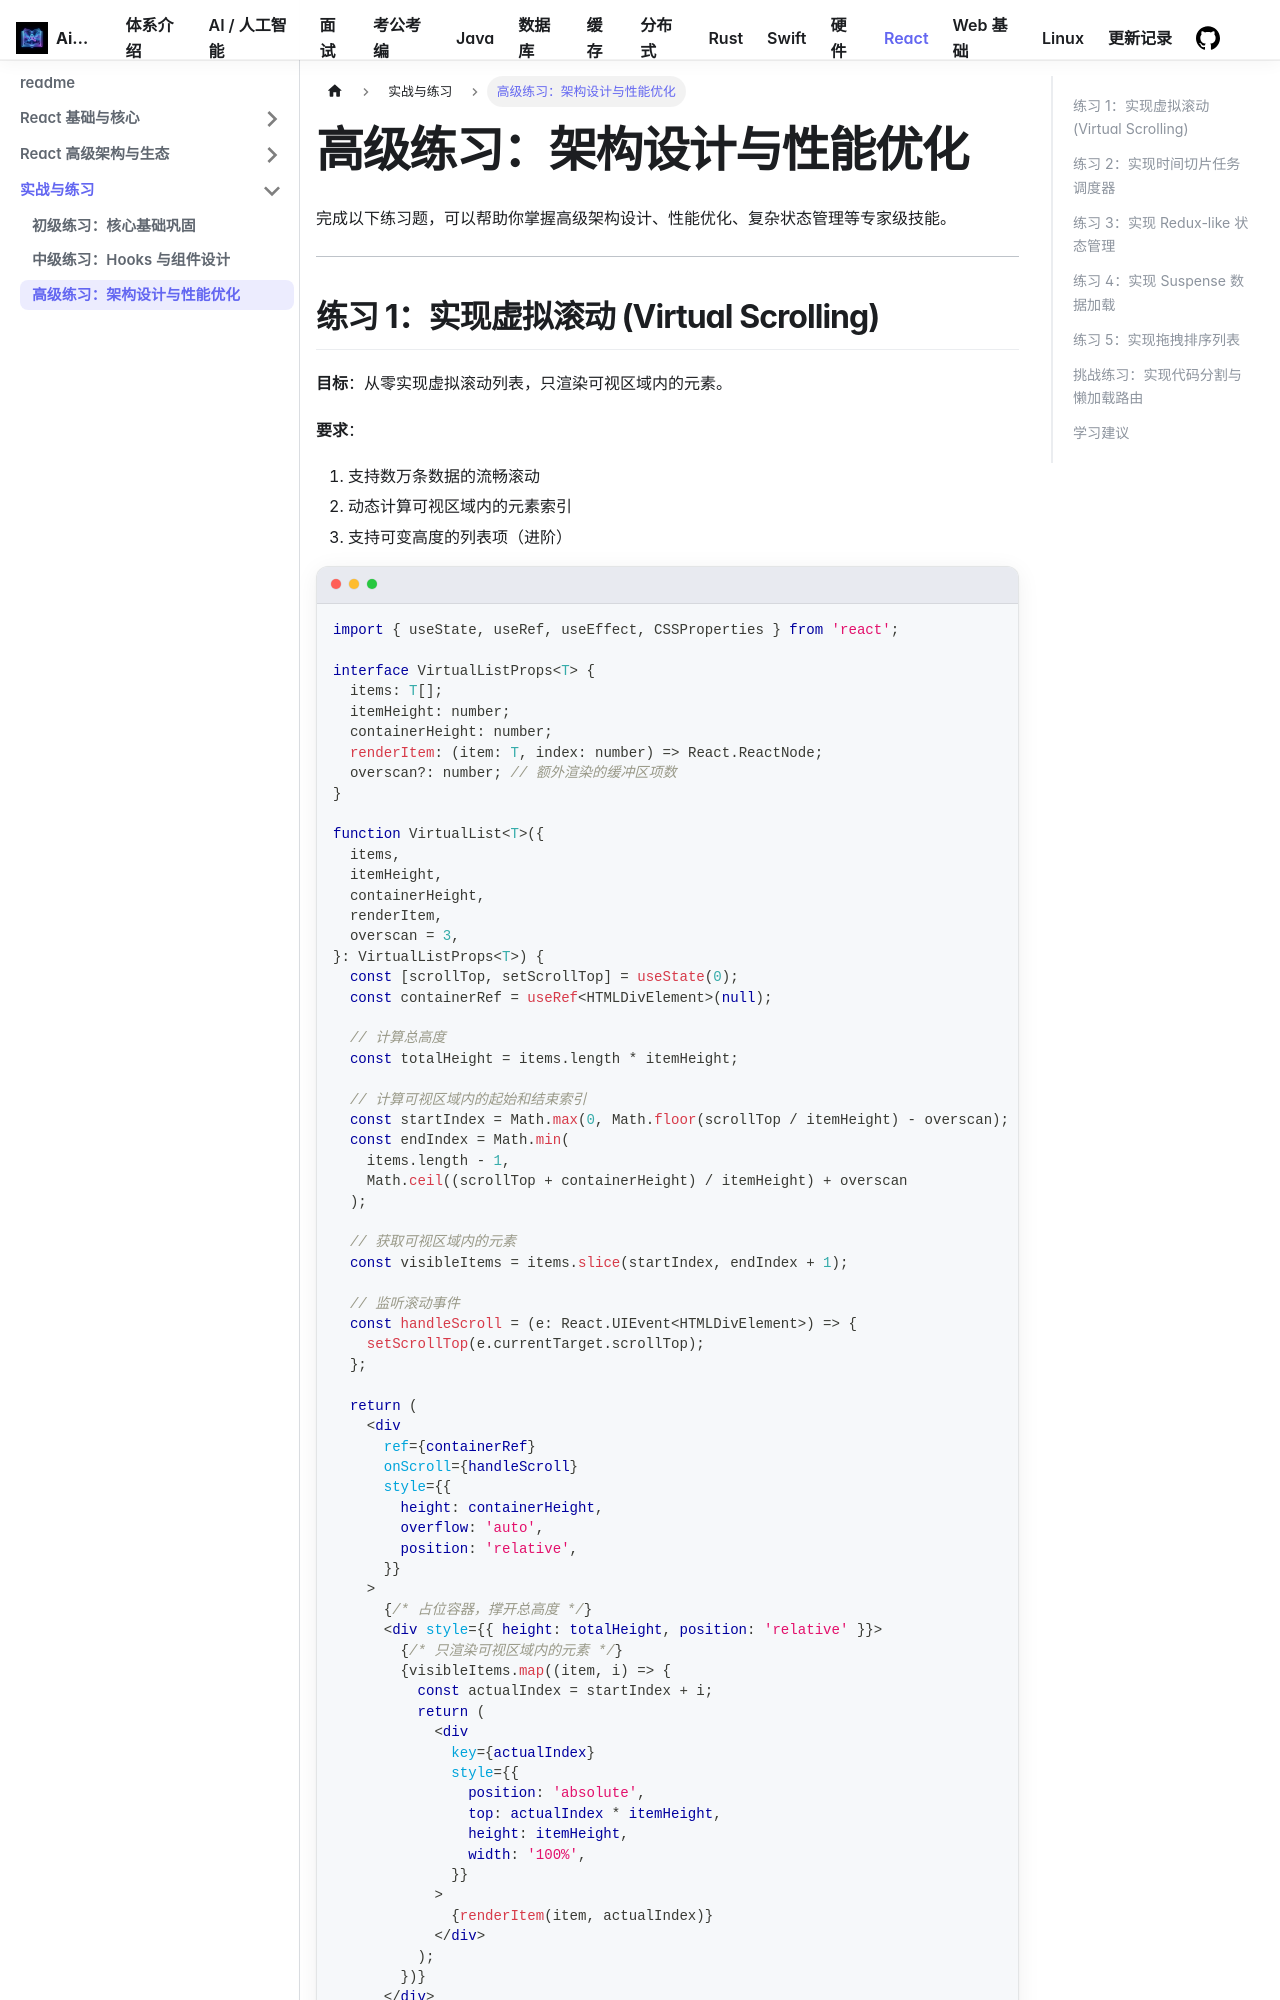

repository: Aiden-Coding/AiDocs · page: docs/react/practice/advanced-exercises/index.html · generator: docusaurus

---
sidebar_position: 3
---

# 高级练习：架构设计与性能优化

完成以下练习题，可以帮助你掌握高级架构设计、性能优化、复杂状态管理等专家级技能。

---

## 练习 1：实现虚拟滚动 (Virtual Scrolling)

**目标**：从零实现虚拟滚动列表，只渲染可视区域内的元素。

**要求**：
1. 支持数万条数据的流畅滚动
2. 动态计算可视区域内的元素索引
3. 支持可变高度的列表项（进阶）

```tsx
import { useState, useRef, useEffect, CSSProperties } from 'react';

interface VirtualListProps<T> {
  items: T[];
  itemHeight: number;
  containerHeight: number;
  renderItem: (item: T, index: number) => React.ReactNode;
  overscan?: number; // 额外渲染的缓冲区项数
}

function VirtualList<T>({
  items,
  itemHeight,
  containerHeight,
  renderItem,
  overscan = 3,
}: VirtualListProps<T>) {
  const [scrollTop, setScrollTop] = useState(0);
  const containerRef = useRef<HTMLDivElement>(null);

  // 计算总高度
  const totalHeight = items.length * itemHeight;

  // 计算可视区域内的起始和结束索引
  const startIndex = Math.max(0, Math.floor(scrollTop / itemHeight) - overscan);
  const endIndex = Math.min(
    items.length - 1,
    Math.ceil((scrollTop + containerHeight) / itemHeight) + overscan
  );

  // 获取可视区域内的元素
  const visibleItems = items.slice(startIndex, endIndex + 1);

  // 监听滚动事件
  const handleScroll = (e: React.UIEvent<HTMLDivElement>) => {
    setScrollTop(e.currentTarget.scrollTop);
  };

  return (
    <div
      ref={containerRef}
      onScroll={handleScroll}
      style={{
        height: containerHeight,
        overflow: 'auto',
        position: 'relative',
      }}
    >
      {/* 占位容器，撑开总高度 */}
      <div style={{ height: totalHeight, position: 'relative' }}>
        {/* 只渲染可视区域内的元素 */}
        {visibleItems.map((item, i) => {
          const actualIndex = startIndex + i;
          return (
            <div
              key={actualIndex}
              style={{
                position: 'absolute',
                top: actualIndex * itemHeight,
                height: itemHeight,
                width: '100%',
              }}
            >
              {renderItem(item, actualIndex)}
            </div>
          );
        })}
      </div>
    </div>
  );
}
